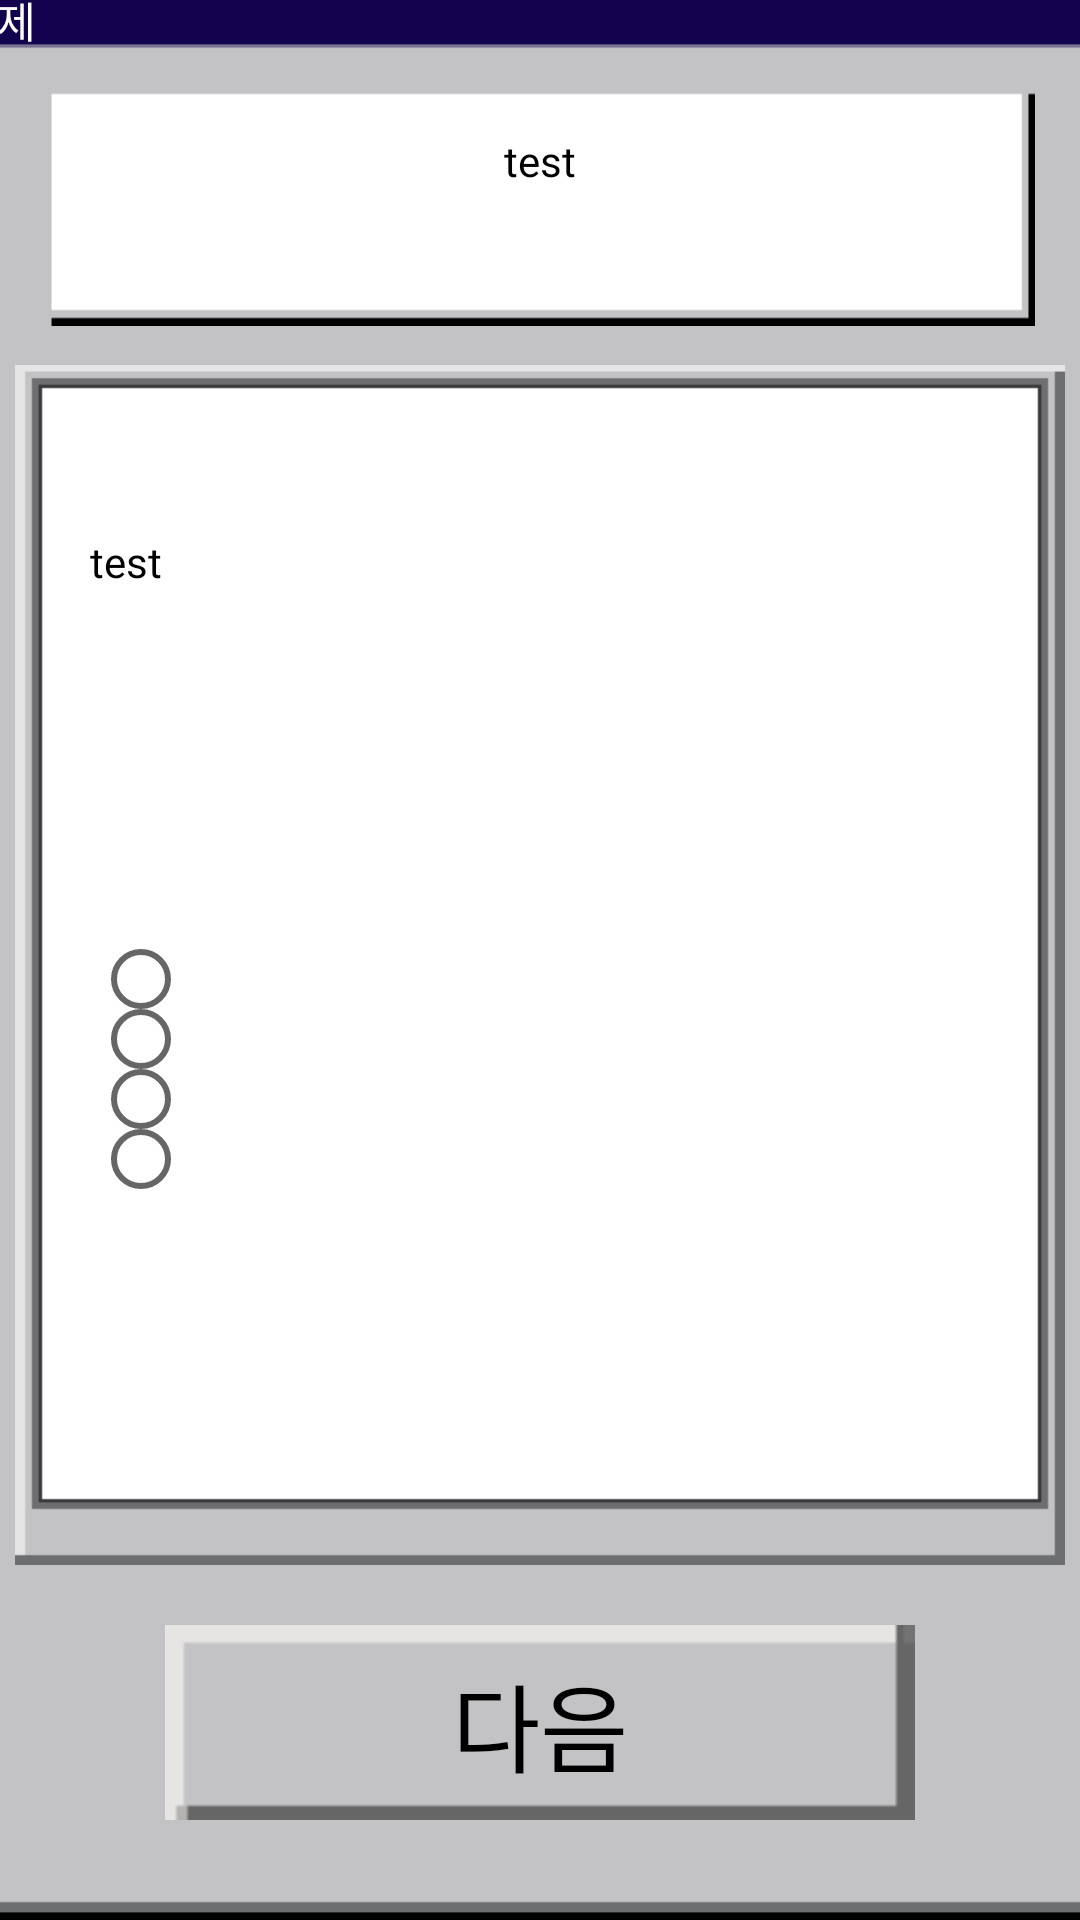

Reconstruct the res/layout file that produces this screen, plus the resources it refers to.
<!-- AndroidManifest.xml: application theme Theme.CapstoneDesignProject -->
<!-- res/layout/activity_exam_page.xml -->
<?xml version="1.0" encoding="utf-8"?>
<androidx.constraintlayout.widget.ConstraintLayout xmlns:android="http://schemas.android.com/apk/res/android"
    xmlns:app="http://schemas.android.com/apk/res-auto"
    xmlns:tools="http://schemas.android.com/tools"
    android:layout_width="match_parent"
    android:layout_height="match_parent"
    tools:context=".ExamPage">

    <androidx.constraintlayout.widget.ConstraintLayout
        android:layout_width="match_parent"
        android:layout_height="match_parent"
        android:background="@color/background"
        android:orientation="vertical"
        tools:layout_editor_absoluteX="177dp"
        tools:layout_editor_absoluteY="0dp">

        <ImageView
            android:id="@+id/gray_box"
            android:layout_width="400dp"
            android:layout_height="650dp"
            android:background="@drawable/gray_bg2"
            app:layout_constraintBottom_toBottomOf="parent"
            app:layout_constraintEnd_toEndOf="parent"
            app:layout_constraintHorizontal_bias="0.5"
            app:layout_constraintStart_toStartOf="parent"
            app:layout_constraintTop_toTopOf="parent"
            app:layout_constraintVertical_bias="0.85" />

        <TextView
            android:layout_width="wrap_content"
            android:layout_height="wrap_content"
            android:fontFamily="@font/dgm"
            android:text="@string/testing"
            android:textColor="@color/white"
            android:textSize="14sp"
            app:layout_constraintBottom_toBottomOf="@+id/gray_box"
            app:layout_constraintEnd_toEndOf="@+id/gray_box"
            app:layout_constraintHorizontal_bias="0.015"
            app:layout_constraintStart_toStartOf="@+id/gray_box"
            app:layout_constraintTop_toTopOf="@+id/gray_box"
            app:layout_constraintVertical_bias="0.007" />

        <ImageView
            android:id="@+id/q_box"
            android:layout_width="330dp"
            android:layout_height="80dp"
            android:background="@drawable/question_box"
            app:layout_constraintBottom_toBottomOf="@+id/gray_box"
            app:layout_constraintEnd_toEndOf="@+id/gray_box"
            app:layout_constraintHorizontal_bias="0.5"
            app:layout_constraintStart_toStartOf="@+id/gray_box"
            app:layout_constraintTop_toTopOf="@+id/gray_box"
            app:layout_constraintVertical_bias="0.065" />

        <TextView
            android:id="@+id/test_name"
            android:layout_width="wrap_content"
            android:layout_height="wrap_content"
            android:fontFamily="@font/dgm"
            android:text="@string/ex_text"
            android:textColor="@color/black"
            android:textSize="14sp"
            app:layout_constraintBottom_toBottomOf="@+id/q_box"
            app:layout_constraintEnd_toEndOf="@+id/q_box"
            app:layout_constraintStart_toStartOf="@+id/q_box"
            app:layout_constraintTop_toTopOf="@+id/q_box"
            app:layout_constraintVertical_bias="0.254" />

        <ImageView
            android:id="@+id/select_test_view"
            android:layout_width="350dp"
            android:layout_height="400dp"
            android:background="@drawable/exam_box"
            app:layout_constraintBottom_toBottomOf="@+id/gray_box"
            app:layout_constraintEnd_toEndOf="@+id/gray_box"
            app:layout_constraintHorizontal_bias="0.5"
            app:layout_constraintStart_toStartOf="@+id/gray_box"
            app:layout_constraintTop_toTopOf="@+id/gray_box"
            app:layout_constraintVertical_bias="0.52" />

        <TextView
            android:id="@+id/problem"
            android:layout_width="300dp"
            android:layout_height="130dp"
            android:fontFamily="@font/dgm"
            android:text="@string/ex_text"
            android:textColor="@color/black"
            android:textSize="14sp"
            app:layout_constraintBottom_toBottomOf="@+id/select_test_view"
            app:layout_constraintEnd_toEndOf="@+id/select_test_view"
            app:layout_constraintHorizontal_bias="0.498"
            app:layout_constraintStart_toStartOf="@+id/select_test_view"
            app:layout_constraintTop_toTopOf="@+id/select_test_view"
            app:layout_constraintVertical_bias="0.207" />


        <RadioGroup
            android:id="@+id/choiceRadio"
            android:layout_width="297dp"
            android:layout_height="131dp"
            android:orientation="vertical"
            app:layout_constraintBottom_toBottomOf="@+id/select_test_view"
            app:layout_constraintEnd_toEndOf="@+id/select_test_view"
            app:layout_constraintHorizontal_bias="0.49"
            app:layout_constraintStart_toStartOf="@+id/select_test_view"
            app:layout_constraintTop_toTopOf="@+id/select_test_view"
            app:layout_constraintVertical_bias="0.724">


            <RadioButton
                android:id="@+id/choiceA"
                android:layout_width="wrap_content"
                android:layout_height="20sp"
                android:fontFamily="@font/dgm" />

            <RadioButton
                android:id="@+id/choiceB"
                android:layout_width="wrap_content"
                android:layout_height="20sp"
                android:fontFamily="@font/dgm" />

            <RadioButton
                android:id="@+id/choiceC"
                android:layout_width="wrap_content"
                android:layout_height="20sp"
                android:fontFamily="@font/dgm"/>

            <RadioButton
                android:id="@+id/choiceD"
                android:layout_width="wrap_content"
                android:layout_height="20sp"
                android:fontFamily="@font/dgm" />

        </RadioGroup>

        <ImageButton
            android:id="@+id/next"
            android:layout_width="250dp"
            android:layout_height="65dp"
            android:background="@drawable/login_button"
            app:layout_constraintBottom_toBottomOf="@+id/gray_box"
            app:layout_constraintEnd_toEndOf="@+id/gray_box"
            app:layout_constraintHorizontal_bias="0.5"
            app:layout_constraintStart_toStartOf="@+id/gray_box"
            app:layout_constraintTop_toTopOf="@+id/gray_box"
            app:layout_constraintVertical_bias="0.94" />

        <TextView
            android:layout_width="wrap_content"
            android:layout_height="wrap_content"
            android:fontFamily="@font/dgm"
            android:text="@string/next"
            android:textColor="@color/black"
            android:textSize="32sp"
            app:layout_constraintBottom_toBottomOf="@+id/next"
            app:layout_constraintEnd_toEndOf="@+id/next"
            app:layout_constraintHorizontal_bias="0.5"
            app:layout_constraintStart_toStartOf="@+id/next"
            app:layout_constraintTop_toTopOf="@+id/next"
            app:layout_constraintVertical_bias="0.5" />

        <ImageButton
            android:id="@+id/h_back"
            android:layout_width="25sp"
            android:layout_height="30sp"
            android:background="@drawable/back_btn"
            android:gravity="center"
            app:layout_constraintBottom_toTopOf="@+id/gray_box"
            app:layout_constraintEnd_toEndOf="parent"
            app:layout_constraintHorizontal_bias="0.05"
            app:layout_constraintStart_toStartOf="parent"
            app:layout_constraintTop_toTopOf="parent"
            app:layout_constraintVertical_bias="0.3" />

    </androidx.constraintlayout.widget.ConstraintLayout>

</androidx.constraintlayout.widget.ConstraintLayout>
<!-- resources referenced by this layout -->
<resources>
  <color name="background">#567577</color>
  <color name="black">#FF000000</color>
  <color name="white">#FFFFFFFF</color>
  <!-- drawable back_btn: png bitmap (drawable, 451 bytes) -->
  <!-- drawable exam_box: png bitmap (drawable, 3594 bytes) -->
  <!-- drawable gray_bg2: png bitmap (drawable, 5830 bytes) -->
  <!-- drawable login_button: png bitmap (drawable, 324 bytes) -->
  <!-- drawable question_box: png bitmap (drawable, 713 bytes) -->
  <string name="ex_text">test</string>
  <string name="next">다음</string>
  <string name="testing">문제</string>
  <style name="Theme.CapstoneDesignProject" parent="Theme.MaterialComponents.DayNight.DarkActionBar">
          
          <item name="colorPrimary">@color/purple_500</item>
          <item name="colorPrimaryVariant">@color/purple_700</item>
          <item name="colorOnPrimary">@color/white</item>
          
          <item name="colorSecondary">@color/teal_200</item>
          <item name="colorSecondaryVariant">@color/teal_700</item>
          <item name="colorOnSecondary">@color/black</item>
          
          <item name="android:statusBarColor">?attr/colorPrimaryVariant</item>
          <item name="windowNoTitle">true</item>
          <item name="android:windowFullscreen">true</item>
          
      </style>
  <color name="purple_500">#FF6200EE</color>
  <color name="purple_700">#FF3700B3</color>
  <color name="teal_200">#FF03DAC5</color>
  <color name="teal_700">#FF018786</color>
</resources>
